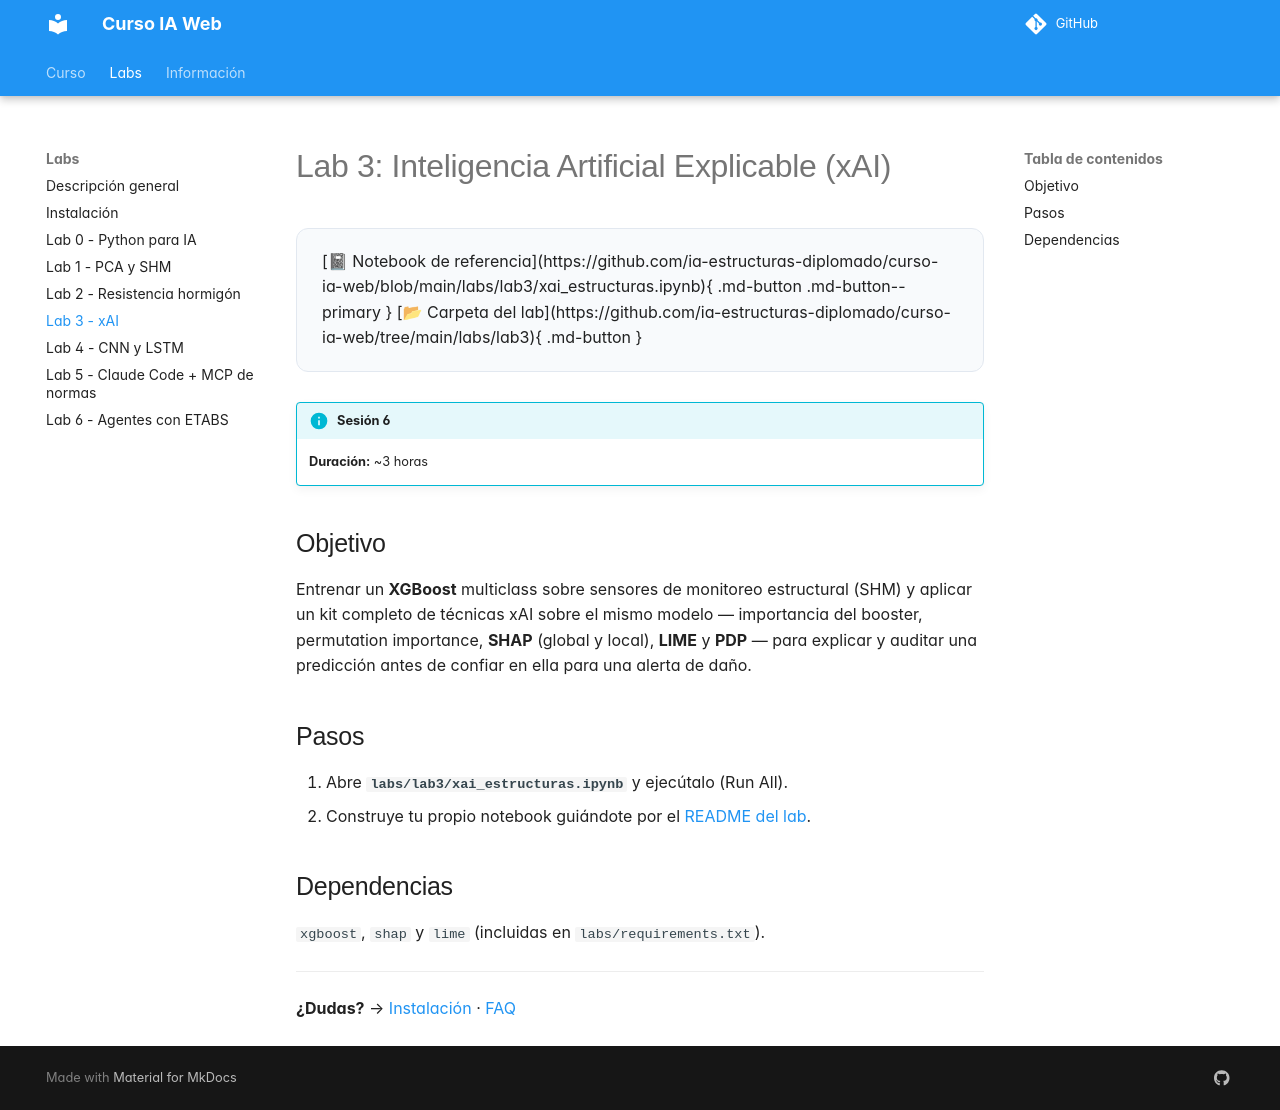

repository: ia-estructuras-diplomado/curso-ia-web · page: labs/lab3/index.html · generator: mkdocs

# Lab 3: Inteligencia Artificial Explicable (xAI)

--8<-- "lab3-actions.md"

!!! info "Sesión 6"
    **Duración:** ~3 horas

## Objetivo

Entrenar un **XGBoost** multiclass sobre sensores de monitoreo estructural
(SHM) y aplicar un kit completo de técnicas xAI sobre el mismo modelo —
importancia del booster, permutation importance, **SHAP** (global y local),
**LIME** y **PDP** — para explicar y auditar una predicción antes de confiar
en ella para una alerta de daño.

## Pasos

1. Abre **`labs/lab3/xai_estructuras.ipynb`** y ejecútalo (Run All).
2. Construye tu propio notebook guiándote por el
   [README del lab](https://github.com/ia-estructuras-diplomado/curso-ia-web/blob/main/labs/lab3/README.md).

## Dependencias

`xgboost`, `shap` y `lime` (incluidas en `labs/requirements.txt`).

---

**¿Dudas?** → [Instalación](instalacion.md) · [FAQ](../faq.md)
